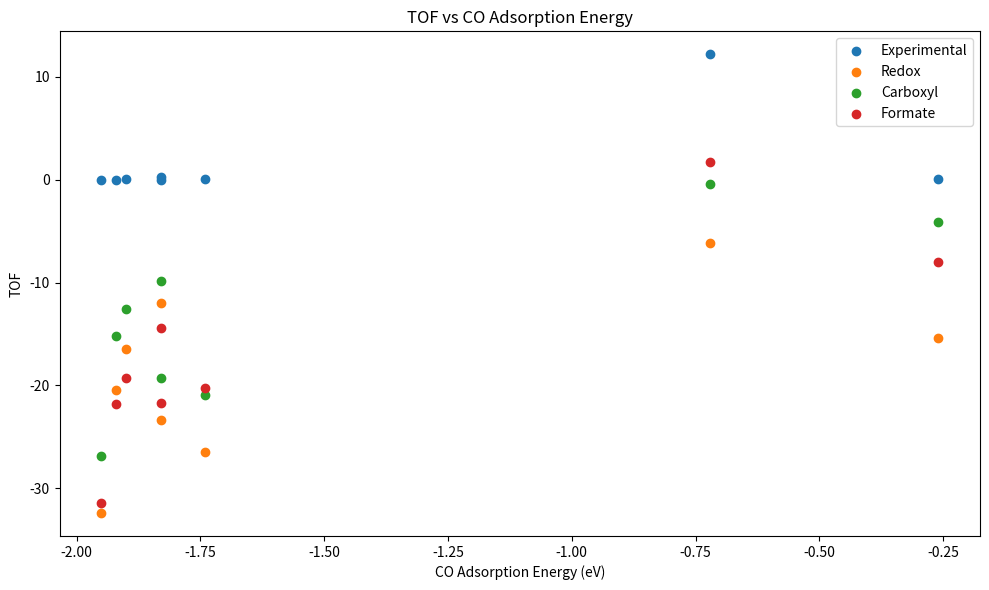

Write the Python code that produced this figure.
import numpy as np
# ----------------------
# Block 1: All Data
# ----------------------

k_B = 8.617333262 * (10 ** (-5))
T = 573.15 #Kelvin
h = 1.23984 * (10 ** (-4))
h_planck = 4.135667696 * (10 **(-15))
p_CO = 0.243
p_H2O = 0.314
p_H2 = 0.001
p_CO2 = 0.001
metals = ["Co", "Ni", "Cu", "Rh", "Pd", "Ag", "Ir", "Pt", "Au"]

# ----------------------
# Vibrational Data
# Source for Vibrational Frequencies: https://pubs.acs.org/doi/full/10.1021/jp7099702
# ASSUMPTION: All for Pt metal; however, the vibrational frequencies are assumed to be the same
# for all the metals. This is common in literature.
VIB_DATA = {
    "H":    [1091, 556, 548],
    "O":    [452, 371, 369],
    "OH":   [3744, 894, 502],
    "H2O":  [3794, 3690, 1526, 533, 452],
    "CO":   [1867, 332, 298, 298],
    "CO2":  [2438, 1348, 620, 617],
    "COOH": [3541, 1702, 1208, 1126, 659, 615, 505, 281, 267],   # top H down
    "HCOO": [2982, 1557, 1307, 1299, 954, 739, 348, 322, 299],
    "CHO":  [2875, 1784, 1141, 791, 530, 282],
    "HCOOH": [3541, 1702, 1208, 1126, 659, 615, 505, 281, 267],
    "H2_NIST": [4161], # NIST for the gas species
    "CO2_NIST": [1333, 2349, 667],
    "H2O_NIST": [3657, 1595, 3756],
    "CO_NIST": [2143]
}
# ----------------------

# ----------------------
# Enthalpy Data
# Source for Enthalpy Data: https://pubs.acs.org/doi/10.1021/jp2034467
enthalpies = {
    "ΔH1: CO* + H2O* -> CO* + OH* + H*": {
        "Co": -0.77, "Ni": -0.41, "Cu": 0.21, "Rh": 0.26, "Pd": 1.65,
        "Ag": 1.93, "Ir": 1.18, "Pt": 1.63, "Au": 1.43
    },
    "ΔH2: CO* + OH* + H* -> CO* + O* + 2H*": {
        "Co": -0.07, "Ni": 0.03, "Cu": 0.75, "Rh": -0.09, "Pd": 0.36,
        "Ag": 1.73, "Ir": -0.18, "Pt": 0.14, "Au": 1.49
    },
    "ΔH3: CO* + O* + 2H* -> CO2(g) + 2H*": {
        "Co": 0.89, "Ni": 0.73, "Cu": -0.90, "Rh": 0.57, "Pd": -0.51,
        "Ag": -2.69, "Ir": 0.19, "Pt": -0.59, "Au": -2.93
    },
    "ΔH4: CO* + OH* + H* -> COOH* + H*": {
        "Co": 1.35, "Ni": 1.22, "Cu": 0.44, "Rh": 0.84, "Pd": 0.37,
        "Ag": -0.40, "Ir": 0.17, "Pt": -0.25, "Au": -0.95
    },
    "ΔH5: COOH* + H* -> CO2(g) + 2H*": {
        "Co": -0.56, "Ni": -0.52, "Cu": -0.59, "Rh": -0.56, "Pd": -0.52,
        "Ag": -0.56, "Ir": -0.56, "Pt": -0.59, "Au": -0.49
    },
    "ΔH6: CO* + O* + 2H* -> CHO* + O* + H*": {
        "Co": 1.14, "Ni": 1.18, "Cu": 0.64, "Rh": 1.19, "Pd": 1.11,
        "Ag": 0.71, "Ir": 0.73, "Pt": 0.61, "Au": 0.52
    },
    "ΔH7: CHO* + O* + H* -> HCOO* + H*": {
        "Co": -0.32, "Ni": -0.39, "Cu": -2.96, "Rh": -0.66, "Pd": -1.22,
        "Ag": -3.20, "Ir": -0.89, "Pt": -1.52, "Au": -2.54
    },
    "ΔH8: HCOO* + H* -> CO2(g) + 2H*": {
        "Co": -0.06, "Ni": -0.06, "Cu": 0.18, "Rh": -0.10, "Pd": -0.35,
        "Ag": -0.26, "Ir": -0.07, "Pt": -0.44, "Au": -0.83
    },
    "ΔH9: CHO* + OH* -> HCOOH*": {
        "Co": 0.29, "Ni": 0.14, "Cu": -0.74, "Rh": -0.07, "Pd": -0.64,
        "Ag": -1.59, "Ir": -0.29, "Pt": -0.51, "Au": -1.72
    },
    "ΔH10: HCOOH* -> HCOO* + H*": {
        "Co": -0.88, "Ni": -0.80, "Cu": -0.47, "Rh": -0.79, "Pd": -0.41,
        "Ag": -0.20, "Ir": -0.85, "Pt": -0.42, "Au": -0.60
    },
    "ΔH11: HCOOH* -> COOH* + H*": {
        "Co": 0.84, "Ni": 0.86, "Cu": 1.22, "Rh": 0.84, "Pd": 0.99,
        "Ag": 1.80, "Ir": 0.94, "Pt": 1.06, "Au": 1.94
    },
    "ΔH12: COOH* + H* -> CO2(g) + 2H*": {
        "Co": -1.68, "Ni": -1.75, "Cu": -1.52, "Rh": -1.73, "Pd": -1.95,
        "Ag": -1.35, "Ir": -1.72, "Pt": -1.94, "Au": -1.71
    },
    "ΔH13: CO2(g) + 2H* -> CO2(g) + H2(g)": {
        "Co": 1.19, "Ni": 1.18, "Cu": 0.66, "Rh": 1.16, "Pd": 1.15,
        "Ag": 0.31, "Ir": 0.98, "Pt": 1.03, "Au": 0.45
    },
}
# ----------------------

# ----------------------
# Activation Energy Data
# Source for Activation Energy Data: https://pubs.acs.org/doi/10.1021/jp2034467
activation_energies = {
    "Ea1: CO* + H2O* -> CO* + OH* + H*": {
        "Co": 0.45, "Ni": 0.79, "Cu": 1.13, "Rh": 1.00, "Pd": 1.24,
        "Ag": 1.62, "Ir": 0.80, "Pt": 1.02, "Au": 2.03
    },
    "Ea2: CO* + OH* + H* -> CO* + O* + 2H*": {
        "Co": 0.98, "Ni": 1.09, "Cu": 1.74, "Rh": 0.81, "Pd": 1.35,
        "Ag": 2.31, "Ir": 0.76, "Pt": 0.95, "Au": 2.12
    },
    "Ea3: CO* + O* + 2H* -> CO2(g) + 2H*": {
        "Co": 1.45, "Ni": 1.44, "Cu": 0.62, "Rh": 1.34, "Pd": 0.84,
        "Ag": 0.90, "Ir": 1.11, "Pt": 0.74, "Au": 0.03
    },
    "Ea4: CO* + OH* + H* -> COOH* + H*": {
        "Co": 1.56, "Ni": 1.45, "Cu": 0.88, "Rh": 1.06, "Pd": 0.97,
        "Ag": 0.43, "Ir": 0.79, "Pt": 0.59, "Au": 0.30
    },
    "Ea5: COOH* + H* -> CO2(g) + 2H*": {
        "Co": 0.55, "Ni": 0.60, "Cu": 0.60, "Rh": 0.68, "Pd": 0.55,
        "Ag": 0.61, "Ir": 0.59, "Pt": 0.66, "Au": 0.58
    },
    "Ea6: CO* + O* + 2H* -> CHO* + O* + H*": {
        "Co": 1.40, "Ni": 1.45, "Cu": 0.88, "Rh": 1.43, "Pd": 1.40,
        "Ag": 0.39, "Ir": 1.12, "Pt": 0.93, "Au": 0.37
    },
    "Ea7: CHO* + O* + H* -> HCOO* + H*": {
        "Co": 0.97, "Ni": 0.94, "Cu": 0.19, "Rh": 0.74, "Pd": 0.66,
        "Ag": 0.12, "Ir": 0.91, "Pt": 0.34, "Au": 0.18
    },
    "Ea8: HCOO* + H* -> CO2(g) + 2H*": {
        "Co": 1.31, "Ni": 1.36, "Cu": 1.26, "Rh": 1.35, "Pd": 1.22,
        "Ag": 1.25, "Ir": 1.38, "Pt": 1.26, "Au": 1.24
    },
    "Ea9: CHO* + OH* -> HCOOH*": {
        "Co": 0.97, "Ni": 0.82, "Cu": 0.49, "Rh": 0.69, "Pd": 0.60,
        "Ag": 0.18, "Ir": 0.52, "Pt": 0.59, "Au": 0.27
    },
    "Ea10: HCOOH* -> HCOO* + H*": {
        "Co": 0.22, "Ni": 0.80, "Cu": 0.34, "Rh": 0.38, "Pd": 0.88,
        "Ag": 0.96, "Ir": 0.37, "Pt": 0.75, "Au": 1.14
    },
    "Ea11: HCOOH* -> COOH* + H*": {
        "Co": 1.07, "Ni": 1.43, "Cu": 1.82, "Rh": 1.41, "Pd": 1.63,
        "Ag": 2.39, "Ir": 1.27, "Pt": 1.47, "Au": 2.41
    },
    "Ea12: COOH* + H* -> CO2(g) + 2H*": {
        "Co": 0.15, "Ni": 0.17, "Cu": 0.21, "Rh": 0.20, "Pd": 0.26,
        "Ag": 0.24, "Ir": 0.18, "Pt": 0.15, "Au": 0.23
    },
    "Ea13: CO2(g) + 2H* -> CO2(g) + H2(g)": {
        "Co": 1.15, "Ni": 1.18, "Cu": 0.43, "Rh": 1.14, "Pd": 1.15,
        "Ag": 0.37, "Ir": 0.93, "Pt": 0.99, "Au": 0.38
    },
}

# Adsorption energy data
# Source for data: https://pubs.acs.org/doi/10.1021/cs400664z
ads_energies = {
    "Au":  {"HCOOH": -0.16, "HCOO": -1.78, "COOH": -1.35, "CO": -0.26, "OH": -1.56, "O": -2.47, "C": -3.68, "H": -2.04, "H2O": -0.5},
    "Ag":  {"HCOOH": -0.18, "HCOO": -2.31, "COOH": -1.19, "CO": -0.10, "OH": -2.28, "O": -3.16, "C": -3.15, "H": -2.07, "H2O": -0.5},
    "Cu":  {"HCOOH": -0.23, "HCOO": -2.76, "COOH": -1.52, "CO": -0.72, "OH": -2.69, "O": -4.14, "C": -4.30, "H": -2.38, "H2O": -0.5},
    "Pt":  {"HCOOH": -0.37, "HCOO": -2.35, "COOH": -2.40, "CO": -1.74, "OH": -2.11, "O": -3.73, "C": -6.57, "H": -2.70, "H2O": -0.5},
    "Pd":  {"HCOOH": -0.39, "HCOO": -2.34, "COOH": -2.19, "CO": -1.95, "OH": -2.22, "O": -3.73, "C": -6.46, "H": -2.83, "H2O": -0.5},
    "Ni":  {"HCOOH": -0.32, "HCOO": -2.80, "COOH": -2.25, "CO": -1.90, "OH": -2.98, "O": -4.94, "C": -6.38, "H": -2.81, "H2O": -0.5},
    "Ir":  {"HCOOH": -0.43, "HCOO": -2.94, "COOH": -2.63, "CO": -1.83, "OH": -2.60, "O": -4.69, "C": -6.88, "H": -2.73, "H2O": -0.5},
    "Rh":  {"HCOOH": -0.49, "HCOO": -2.94, "COOH": -2.58, "CO": -1.92, "OH": -2.72, "O": -4.74, "C": -7.05, "H": -2.82, "H2O": -0.5},
    "Co":  {"HCOOH": -0.33, "HCOO": -2.95, "COOH": -2.25, "CO": -1.83, "OH": -3.13, "O": -5.23, "C": -6.59, "H": -2.98, "H2O": -0.5},
    "Os":  {"HCOOH": -0.69, "HCOO": -3.62, "COOH": -3.05, "CO": -2.10, "OH": -3.05, "O": -5.47, "C": -7.37, "H": -2.81, "H2O": -0.5},
    "Ru":  {"HCOOH": -0.81, "HCOO": -3.50, "COOH": -3.00, "CO": -1.98, "OH": -3.22, "O": -5.29, "C": -6.99, "H": -2.90, "H2O": -0.5},
    "Re":  {"HCOOH": -0.64, "HCOO": -3.55, "COOH": -2.83, "CO": -1.92, "OH": -3.72, "O": -6.69, "C": -7.47, "H": -3.04, "H2O": -0.5}
}


exp_tof = {
    "Ru": 0.1929,
    "Rh": 0.0086,
    "Pd": 0.0135,
    "Os": 0.0615,
    "Ir": 0.0032,
    "Pt": 0.0635,
    "Co": 0.2472,
    "Ni": 0.1029,
    "Re": 0.3839,
    "Cu": 12.1900,
    "Au": 0.0356,
}
# ----------------------

# ----------------------
# Block 2: Equations For general equilibrium constant derivations
# ----------------------

# Entropy Calculation
def S(vibs):
  entropy = 0
  for i in vibs:
    entropy += k_B * np.log(1 - np.exp((-h * i) / (k_B * T)))
  return -entropy

def zpe(vibs):
  sum = 0
  for i in vibs:
    sum += h * i
  return 0.5 * sum

# Gibbs Free Energy Calculation
def dG(enthalpy, vibs_reacts, vibs_prods, E2=0):

  dG = 0
  s_react = 0
  s_prod = 0
  zpe_react = 0
  zpe_prod = 0

  for i in vibs_reacts:
    zpe_react += zpe(i)
    s_react += S(i)

  for j in vibs_prods:
    zpe_prod += zpe(j)
    s_prod += S(j)

  if enthalpy != 0:
    dG = enthalpy - (s_prod-s_react)*T

  else:
    G1 = E2 + zpe_prod - s_prod*T
    G2 = zpe_react - s_react*T
    dG = G1-G2

  return dG

# Equilibrium Constant Calculation
def K(delta_G):
  return np.exp(-delta_G / (k_B * T))

# ----------------------
# Block 3: Mechanism Specific Calculations
# ----------------------
# Redox Mechanism
#
# Steps
# (1) CO(g) + * <=> CO*
# (2) H2O(g) + * <=> H2O*
# (3) CO* + H2O* + * <=> OH* + H* + CO*
# (4) OH* + H* + CO* + * <=> O* + 2H* + CO*
# (5) CO* + O* + 2H* => CO2(g) + 2* + 2H*   [RDS]
# (6) CO2(g) + 2H* <=> CO2(g) + 2* + H2(g)

def wgsr_redox_tof(metal, p_CO=0.243, p_H2O=0.314, p_H2=0.001, vib_data=VIB_DATA, enthalpy_db=enthalpies):
    # Step 1: CO(g) + * <=> CO*
    K1 = K(dG(0,
        [VIB_DATA["CO_NIST"]],
        [VIB_DATA["CO"]],
        ads_energies[metal]["CO"]
    ))

    # Step 2: H2O(g) + * <=> H2O*
    K2 = K(dG(
        0,
        [VIB_DATA["H2O_NIST"]],
        [VIB_DATA["H2O"]],
        ads_energies[metal]["H2O"]
    ))

    # Step 3: CO* + H2O* + * <=> OH* + H* + CO*
    K3 = K(dG(
        enthalpies["ΔH1: CO* + H2O* -> CO* + OH* + H*"][metal],
        [VIB_DATA["H2O"], VIB_DATA["CO"]],
        [VIB_DATA["OH"], VIB_DATA["H"], VIB_DATA["CO"]]
    ))

    # Step 4: OH* + * <=> O* + H*
    K4 = K(dG(
        enthalpies["ΔH2: CO* + OH* + H* -> CO* + O* + 2H*"][metal],
        [VIB_DATA["OH"], VIB_DATA["H"], VIB_DATA["CO"], VIB_DATA["H"]],
        [VIB_DATA["O"], VIB_DATA["H"], VIB_DATA["CO"], VIB_DATA["H"]]
    ))

    # Step 6: 2H* <=> H2(g) + 2*
    K6 = K(dG(
        enthalpies["ΔH13: CO2(g) + 2H* -> CO2(g) + H2(g)"][metal],
        [VIB_DATA["H"], VIB_DATA["H"]],
        [VIB_DATA["H2_NIST"]]
    ))

    # RDS: Step 5
    k5 = (k_B * T / h_planck) * np.exp(
        -activation_energies["Ea3: CO* + O* + 2H* -> CO2(g) + 2H*"][metal] / (k_B * T)
    )

    D = (
        1
        + K1 * p_CO
        + K2 * p_H2O
        + K2 * K3 * p_H2O * (K6 / p_H2)**0.5
        + (K2 * K3 * K4 * K6 * p_H2O) / p_H2
        + (p_H2 / K6)**0.5
    )

    TOF = k5 * K1 * K2 * K3 * K4 * K6 * (p_CO * p_H2O / p_H2) / D**2

    return np.log10(TOF)
# ----------------------
# Carboxyl Mechanism
#
# Steps:
# 1) H2O + * <=> H2O*
# 2) CO + * <=> CO*
# 3) H2O* + * <=> OH* + H*
# 4) CO* + OH* --> COOH + * [RATE DETERMINING STEP]
# 5) COOH <=> CO2 + H*
# 6) 2H* <=> H2 + 2*
#
# TOF = k_4[CO*][OH*]
#
# \theta_{star} = (1 + K1[H2O] + k2[CO] + k1K3[H2O]\sqrt{\frac{K6}{[H2]}}
# + \frac{[CO2]}{K5}\sqrt{\frac{[H2]}{K6}} + \sqrt{\frac{[H2]}{K6}})^-1

def carb_TOF(metal):
  #Detla G calculations
  dG1_carb = dG(0, [VIB_DATA["H2O_NIST"]], [VIB_DATA["H2O"]], ads_energies[metal]["H2O"])
  dG2_carb = dG(0, [VIB_DATA['CO_NIST']], [VIB_DATA["CO"]], ads_energies[metal]["CO"])
  dG3_carb = dG(enthalpies['ΔH1: CO* + H2O* -> CO* + OH* + H*'][metal], [VIB_DATA['H2O']],
                [VIB_DATA["OH"], VIB_DATA["H"]])
  dG4_carb = dG(enthalpies['ΔH4: CO* + OH* + H* -> COOH* + H*'][metal], [VIB_DATA["CO"], VIB_DATA["OH"]],
                [VIB_DATA["COOH"]])
  dG5_carb = dG(enthalpies['ΔH5: COOH* + H* -> CO2(g) + 2H*'][metal], [VIB_DATA["COOH"]], [VIB_DATA['CO2_NIST'], VIB_DATA['H']])
  dG6_carb = dG(enthalpies['ΔH13: CO2(g) + 2H* -> CO2(g) + H2(g)'][metal], [VIB_DATA['H']], [VIB_DATA['H2_NIST']])

  #rds k calculation
  k4_carb = ((k_B * T)/ h_planck) * np.exp(-activation_energies['Ea4: CO* + OH* + H* -> COOH* + H*'][metal] / (k_B * T))

  #K calculations
  K1_carb = K(dG1_carb)
  K2_carb = K(dG2_carb)
  K3_carb = K(dG3_carb)
  K5_carb = K(dG5_carb)
  K6_carb = K(dG6_carb)
  #Overal TOF calculations
  theta_star_carb = (1 + K1_carb * p_H2O + K2_carb * p_CO + K1_carb * K3_carb * p_H2O * np.sqrt(K6_carb / p_H2) +
                   (p_CO2 / K5_carb) * np.sqrt(p_H2 / K6_carb) + np.sqrt(p_H2 / K6_carb)) ** (-1)
  TOF_carb = k4_carb * K1_carb * K2_carb * K3_carb * p_CO * p_H2O * np.sqrt(K6_carb / p_H2) * theta_star_carb ** (2)
  return np.log10(TOF_carb)


# Steps:
# 1) CO + * <=> CO*
# 2) H2O + * <=> H2O*
# 3) H2O* <=> OH* + H*
# 4) OH* + H* <=> O* + 2H*
# 5) CO* + H* <=> CHO* + *
# 6) CHO* + O* <=> HCOO**
# 7) CHO* + OH* <=> HCOOH**
# 8) HCOOH** <=> HCOO** + H*
# 9) HCOO** --> CO2 + H* [RATE DETERMINING STEP]
# 10) 2H* <=> H2 + 2*
#
# TOF = k_9[HCOO**]

TOF_formate = []


def TOF_formate(metal):

  dG1f = dG(0, [VIB_DATA['CO_NIST']], [VIB_DATA['CO']], ads_energies[metal]["CO"])
  dG2f = dG(0, [VIB_DATA['H2O_NIST']], [VIB_DATA['H2O']], ads_energies[metal]["H2O"])
  dG3f = dG(enthalpies["ΔH1: CO* + H2O* -> CO* + OH* + H*"][metal], [VIB_DATA['H2O']], [VIB_DATA['OH'], VIB_DATA['H']])
  dG4f = dG(enthalpies["ΔH2: CO* + OH* + H* -> CO* + O* + 2H*"][metal], [VIB_DATA['OH']], [VIB_DATA['O'], VIB_DATA['H']])
  dG5f = dG(enthalpies["ΔH6: CO* + O* + 2H* -> CHO* + O* + H*"][metal], [VIB_DATA['CO'], VIB_DATA['H']], [VIB_DATA['CHO']])
  dG6f = dG(enthalpies["ΔH7: CHO* + O* + H* -> HCOO* + H*"][metal], [VIB_DATA['CHO'], VIB_DATA['O']], [VIB_DATA['HCOO']])
  dG7f = dG(enthalpies["ΔH9: CHO* + OH* -> HCOOH*"][metal], [VIB_DATA['CHO'], VIB_DATA['OH']], [VIB_DATA['HCOOH']])
  dG8f = dG(enthalpies["ΔH10: HCOOH* -> HCOO* + H*"][metal], [VIB_DATA['HCOOH']], [VIB_DATA['HCOO'], VIB_DATA['H']])
  dG10f = dG(enthalpies["ΔH13: CO2(g) + 2H* -> CO2(g) + H2(g)"][metal], [VIB_DATA['H'], VIB_DATA['H']], [VIB_DATA['H2_NIST']])

  K1_f = K(dG1f)
  K2_f = K(dG2f)
  K3_f = K(dG3f)
  K4_f = K(dG4f)
  K5_f = K(dG5f)
  K6_f = K(dG6f)
  K7_f = K(dG7f)
  K8_f = K(dG8f)
  K10_f = K(dG10f)

  k9_f = ((k_B*T)/h_planck) * np.exp((-activation_energies['Ea8: HCOO* + H* -> CO2(g) + 2H*'][metal])/(k_B*T))

  A = 1 + K1_f * p_CO + K2_f * p_H2O + np.sqrt(p_H2/K10_f) + (K2_f * K3_f * p_H2O)/np.sqrt(p_H2/K10_f) + (K2_f * K3_f * K4_f * p_H2O)/(p_H2/K10_f) + K1_f * K5_f * p_CO * np.sqrt(p_H2/K10_f)
  B = K1_f * K2_f * K3_f * K4_f *K5_f * K6_f * p_CO * p_H2O * np.sqrt(K10_f/p_H2)
  C = K1_f * K2_f * K3_f * K5_f *K7_f * p_CO * p_H2O
  D = 2 * (B + C)

  theta = 2 / (A + np.sqrt(A**2 + 4*D))

  TOF = k9_f * B * theta**2
  #TOF = k9_f * K1_f * K2_f * K3_f * K4_f *K5_f * K6_f * p_CO * p_H2O * np.sqrt(K10_f/p_H2)

  return np.log10(TOF)

import numpy as np
import matplotlib.pyplot as plt

# ----------------------
# Compute model TOFs
# ----------------------
redox_tofs = []
carboxyl_tofs = []
formate_tofs = []
CO_energies = []

for metal in metals:
    redox_tof = wgsr_redox_tof(metal)
    redox_tofs.append(redox_tof)

    carboxyl_tof = carb_TOF(metal)
    carboxyl_tofs.append(carboxyl_tof)

    formate_tof = TOF_formate(metal)
    formate_tofs.append(formate_tof)

    # FIXED: correct indexing
    CO_energies.append(ads_energies[metal]["CO"])

# ----------------------
# Extract overlapping metals
# ----------------------
common_metals = [m for m in metals if m in exp_tof]

# Align everything to common metals
exp_vals = [exp_tof[m] for m in common_metals]
redox_common = [redox_tofs[metals.index(m)] for m in common_metals]
carboxyl_common = [carboxyl_tofs[metals.index(m)] for m in common_metals]
formate_common = [formate_tofs[metals.index(m)] for m in common_metals]
CO_common = [ads_energies[m]["CO"] for m in common_metals]

# ----------------------
# Plot (CO adsorption energy on x-axis)
# ----------------------
plt.figure(figsize=(10,6))

plt.scatter(CO_common, exp_vals, label='Experimental')
plt.scatter(CO_common, redox_common, label='Redox')
plt.scatter(CO_common, carboxyl_common, label='Carboxyl')
plt.scatter(CO_common, formate_common, label='Formate')

plt.xlabel("CO Adsorption Energy (eV)")
plt.ylabel("TOF")
plt.title("TOF vs CO Adsorption Energy")
plt.legend()
plt.tight_layout()
plt.show()
